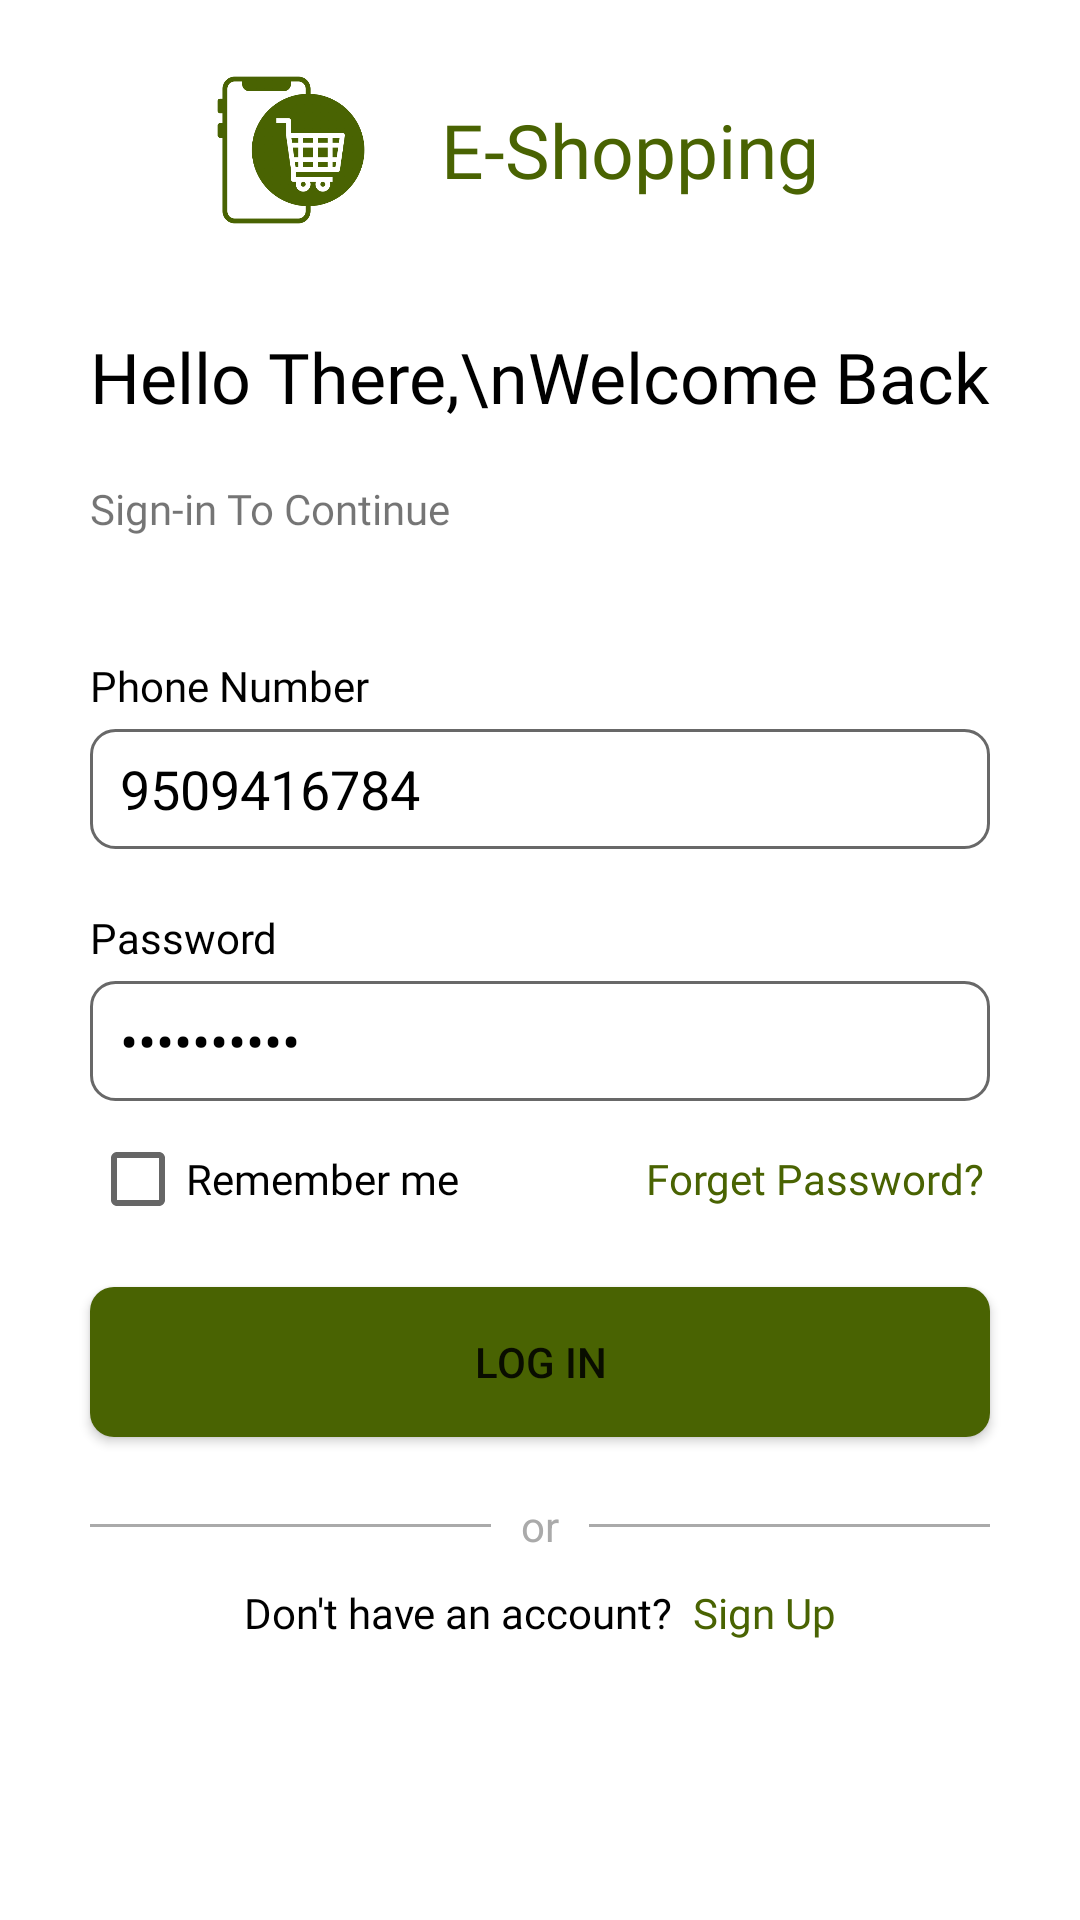

This screen was rendered from an Android layout file. Write that file and the resources it references.
<!-- AndroidManifest.xml: application theme AppTheme -->
<!-- res/layout/activity_main.xml -->
<?xml version="1.0" encoding="utf-8"?>
<LinearLayout xmlns:android="http://schemas.android.com/apk/res/android"
    xmlns:app="http://schemas.android.com/apk/res-auto"
    xmlns:tools="http://schemas.android.com/tools"
    android:layout_width="match_parent"
    android:layout_height="match_parent"
    android:orientation="vertical"
    android:background="@color/white"
    tools:context="activities.MainActivity">
    <LinearLayout
        android:layout_width="wrap_content"
        android:layout_height="wrap_content"
        android:layout_marginTop="20dp"
        android:layout_gravity="center">
    <ImageView
        android:layout_width="60dp"
        android:layout_height="60dp"
        android:transitionName="logo_icon"
        android:src="@drawable/logo" />
        <TextView
            android:layout_width="match_parent"
            android:layout_height="wrap_content"
            android:text="@string/app_name"
            android:layout_marginHorizontal="20dp"
            android:layout_gravity="center_vertical"
            android:fontFamily="@font/title"
            android:transitionName="logo_name"
            android:textSize="25dp"
            android:textColor="@color/primary"/>
    </LinearLayout>
  <TextView
      android:layout_width="match_parent"
      android:layout_height="50dp"
      android:text="Hello There,\nWelcome Back"
      android:layout_marginHorizontal="30dp"
      android:textSize="30dp"
      android:autoSizeTextType="uniform"
      android:textColor="@color/black"
      android:layout_marginTop="30dp"
      android:fontFamily="@font/title"
      />
    <TextView
        android:layout_width="wrap_content"
        android:layout_height="wrap_content"
        android:text="Sign-in To Continue"
        android:layout_marginHorizontal="30dp"
        android:fontFamily="@font/roboto"/>
    <TextView
        android:layout_width="match_parent"
        android:layout_height="wrap_content"
        android:text="Phone Number"
        android:textColor="@color/black"
        android:layout_marginHorizontal="30dp"
        android:fontFamily="@font/title"

        android:layout_marginBottom="5dp"
        android:layout_marginTop="40dp"/>
    <EditText
        android:id="@+id/numberlogin"
        android:layout_width="match_parent"
        android:layout_height="40dp"
        android:layout_marginHorizontal="30dp"
        android:text="9509416784"
        android:inputType="number"
        android:textColor="@color/black"
        android:textCursorDrawable="@drawable/cursor"
        android:paddingLeft="10dp"
        android:background="@drawable/textbox"/>
    <TextView
        android:layout_width="match_parent"
        android:layout_height="wrap_content"
        android:text="Password"
        android:textColor="@color/black"
        android:layout_marginHorizontal="30dp"
        android:fontFamily="@font/title"
        android:layout_marginBottom="5dp"
        android:layout_marginTop="20dp"/>
    <EditText
        android:id="@+id/passwordlogin"
        android:layout_width="match_parent"
        android:layout_height="40dp"
        android:layout_marginHorizontal="30dp"
        android:inputType="textPassword"
        android:textColor="@color/black"
        android:text="imnjkimnjk"
        android:textCursorDrawable="@drawable/cursor"
        android:paddingLeft="10dp"
        android:background="@drawable/textbox"/>
    <LinearLayout
        android:layout_width="match_parent"
        android:layout_height="wrap_content"
        android:layout_marginTop="10dp">
    <CheckBox
        android:layout_width="wrap_content"
        android:layout_height="wrap_content"
        android:text="Remember me"
        android:textColor="@color/black"
        android:fontFamily="@font/title"
        android:layout_marginHorizontal="30dp"/>
        <TextView
            android:layout_width="wrap_content"
            android:layout_height="match_parent"
            android:text="Forget Password?"
            android:layout_weight="1"
            android:textColor="@color/primary"
            android:fontFamily="@font/title"
            android:gravity="center"/>
    </LinearLayout>
    <Button
        android:id="@+id/loginbtnxml"
        android:layout_width="match_parent"
        android:layout_height="50dp"
        android:background="@drawable/btnbg"
        android:layout_marginHorizontal="30dp"
        android:layout_marginVertical="20dp"
        android:text="Log In"/>
    <LinearLayout
        android:layout_width="match_parent"
        android:layout_height="wrap_content"
        android:layout_marginHorizontal="30dp">
        <View
            android:layout_width="wrap_content"
            android:layout_height="1dp"
            android:layout_weight="1"
            android:layout_gravity="center"
            android:background="@android:color/darker_gray"/>
        <TextView
            android:layout_width="wrap_content"
            android:layout_height="wrap_content"
            android:text="or"
            android:layout_marginHorizontal="10dp"
            android:textSize="14dp"
            android:textColor="@android:color/darker_gray"/>
        <View
            android:layout_width="wrap_content"
            android:layout_height="1dp"
            android:layout_weight="1"
            android:layout_gravity="center"
            android:background="@android:color/darker_gray"/>

    </LinearLayout>
    <LinearLayout
        android:layout_width="match_parent"
        android:layout_height="wrap_content"
        android:gravity="center_horizontal"
        android:layout_marginTop="10dp">

        <TextView
            android:layout_width="wrap_content"
            android:layout_height="match_parent"
            android:text="Don't have an account?"
            android:textColor="#000000"
            android:fontFamily="@font/title"
            android:gravity="center"/>

        <TextView
            android:id="@+id/signupxml"
            android:layout_width="wrap_content"
            android:layout_height="match_parent"
            android:text="  Sign Up"
            android:textColor="@color/primary"
            android:fontFamily="@font/title"
            android:gravity="center"/>
    </LinearLayout>


<TextView
    android:id="@+id/errormsg"
    android:layout_width="match_parent"
    android:layout_height="wrap_content"
    android:layout_marginTop="40dp"
    android:textColor="#FF0000"
    android:gravity="center"/>
    <com.victor.loading.book.BookLoading
        android:layout_width="150dp"
        android:layout_height="75dp"
        android:layout_gravity="center"
        android:layout_marginTop="20dp"
        android:id="@+id/loading"
        android:backgroundTint="@color/primary"
        android:visibility="invisible"/>
    <com.victor.loading.rotate.RotateLoading
        android:layout_width="wrap_content"
        android:layout_height="wrap_content"/>



</LinearLayout>
<!-- resources referenced by this layout -->
<resources>
  <color name="black">#FF000000</color>
  <color name="primary">#496302</color>
  <color name="white">#FFFFFFFF</color>
  <!-- drawable btnbg (drawable) -->
  <?xml version="1.0" encoding="utf-8"?>
  <shape xmlns:android="http://schemas.android.com/apk/res/android">
    <corners android:radius="8dp"/>
      <solid android:color="@color/primary"/>
  </shape>
  <!-- drawable cursor (drawable) -->
  <?xml version="1.0" encoding="utf-8"?>
  <shape xmlns:android="http://schemas.android.com/apk/res/android">
  <size android:width="2dp"
      android:height="7dp"/>
      <solid android:color="@color/black"/>
  
  </shape>
  <!-- drawable logo: png bitmap (drawable-v21, 36106 bytes) -->
  <!-- drawable textbox (drawable) -->
  <?xml version="1.0" encoding="utf-8"?>
  <shape xmlns:android="http://schemas.android.com/apk/res/android">
   <stroke android:color="#686868"
       android:width="1dip"/>
      <solid android:color="#00ffffff"/>
      <corners android:radius="8dp"></corners>
  </shape>
  <string name="app_name">E-Shopping</string>
  <style name="AppTheme" parent="Theme.AppCompat.Light.NoActionBar">
          
          <item name="colorPrimary">@color/primary</item>
          <item name="colorPrimaryDark">@color/primary</item>
          <item name="colorAccent">@color/primary</item>
          <item name="android:windowContentTransitions">true</item>
      </style>
</resources>
